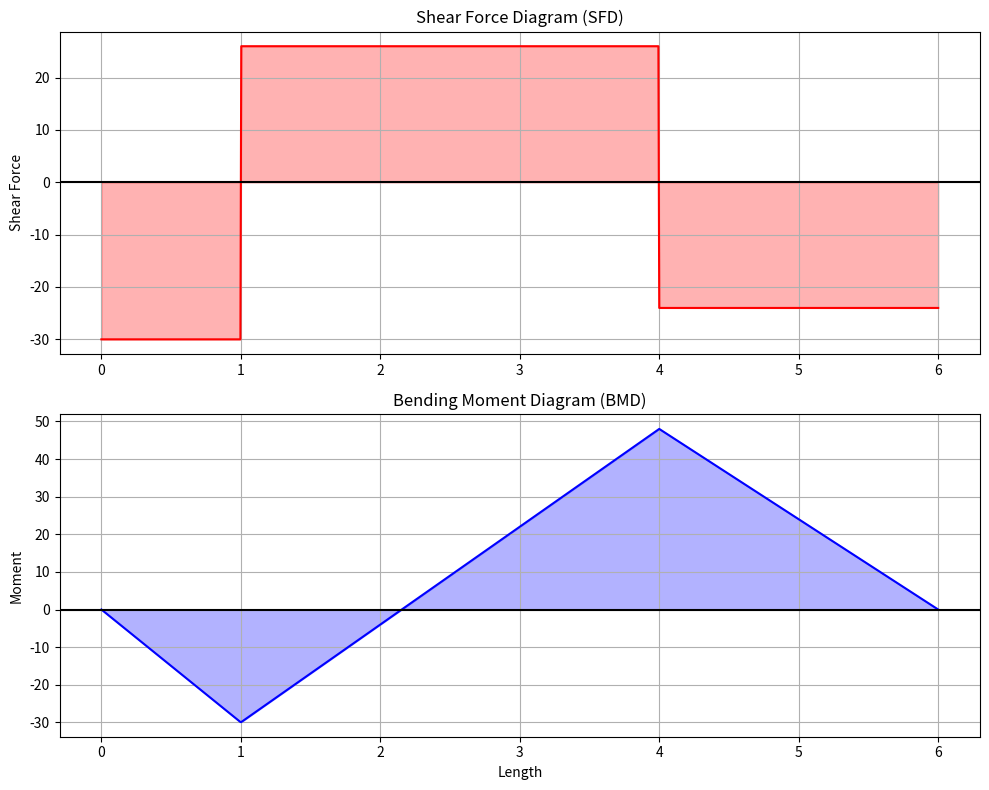

Recreate this plot in Python.
import matplotlib.pyplot as plt
import numpy as np

L = 6.0
N = 1000
x = np.linspace(0, L, N)
V = np.zeros_like(x)
M = np.zeros_like(x)

P1 = 30
P2 = 50
Ra = 56
Rb = 24

for i, pos in enumerate(x):
    if pos < 1:
        V[i] = -P1
    elif pos < 4:
        V[i] = -P1 + Ra
    else:
        V[i] = -P1 + Ra - P2
    if pos <= 1:
        M[i] = -P1 * pos
    elif pos <= 4:
        M[i] = -P1 * pos + Ra * (pos - 1)
    else:
        M[i] = -P1 * pos + Ra * (pos - 1) - P2 * (pos - 4)

# Plot SFD
plt.figure(figsize=(10, 8))
plt.subplot(2, 1, 1)  # Stack the plots
plt.plot(x, V, color="red")
plt.fill_between(x, V, 0, color="red", alpha=0.3)
plt.axhline(0, color="black")
plt.title("Shear Force Diagram (SFD)")
plt.ylabel("Shear Force")
plt.grid(True)

# Plot BMD
plt.subplot(2, 1, 2)
plt.plot(x, M, color="blue")
plt.fill_between(x, M, 0, color="blue", alpha=0.3)
plt.axhline(0, color="black")
plt.title("Bending Moment Diagram (BMD)")
plt.xlabel("Length")
plt.ylabel("Moment")
plt.grid(True)

plt.tight_layout()
plt.show()
